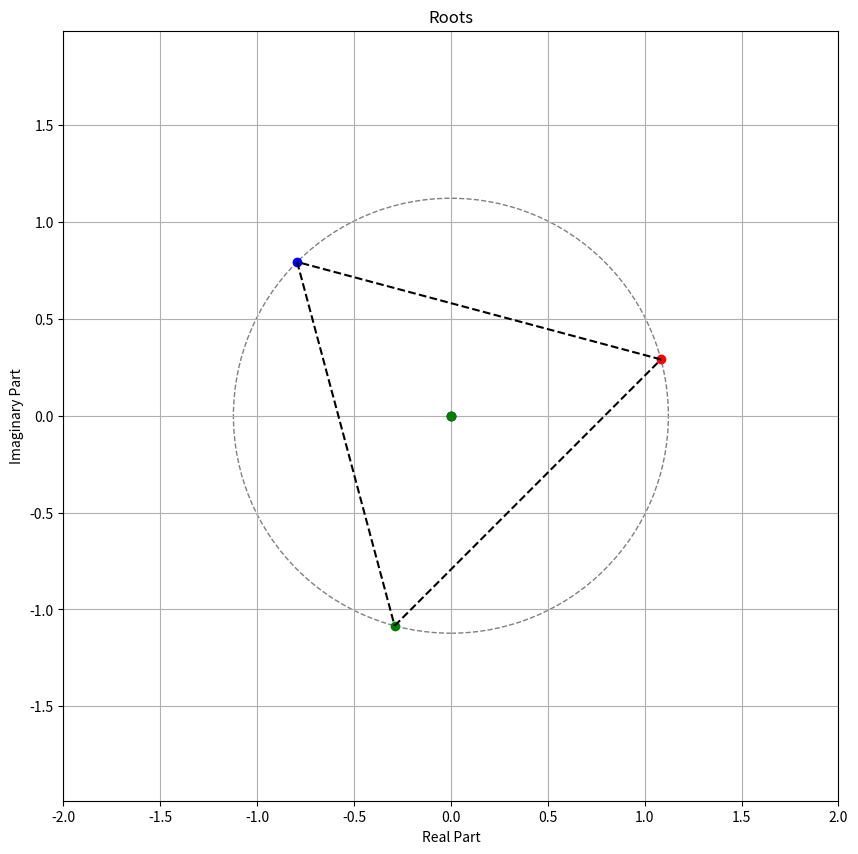

This figure's Python source:
import numpy as np
import matplotlib.pyplot as plt

# 定义复数的实部和虚部
z0 = np.exp(1j * np.pi/12) * np.power(2, 1/6)
z1 = np.exp(1j * 3*np.pi/4) * np.power(2, 1/6)
z2 = np.exp(1j * 17*np.pi/12) * np.power(2, 1/6)

# 绘制复平面
plt.figure(figsize=(10,10))
plt.plot([0, z0.real], [0, z0.imag], 'ro')  # z0
plt.plot([0, z1.real], [0, z1.imag], 'bo')  # z1
plt.plot([0, z2.real], [0, z2.imag], 'go')  # z2
plt.plot([z0.real, z1.real], [z0.imag, z1.imag], 'k--')  # 连接线
plt.plot([z1.real, z2.real], [z1.imag, z2.imag], 'k--')  # 连接线
plt.plot([z2.real, z0.real], [z2.imag, z0.imag], 'k--')  # 连接线

# 绘制虚线圆
circle = plt.Circle((0, 0), np.power(2, 1/6), color='gray', fill=False, linestyle='--', linewidth=1)
plt.gca().add_artist(circle)

# 设置复平面的标签和标题
plt.xlabel('Real Part')
plt.ylabel('Imaginary Part')
plt.title('Roots')
plt.grid(True)
plt.axis('equal')  # 确保x和y轴的刻度相同

# 设置坐标轴的范围
plt.xlim(-2, 2)
plt.ylim(-2, 2)

# 显示图形
plt.show()